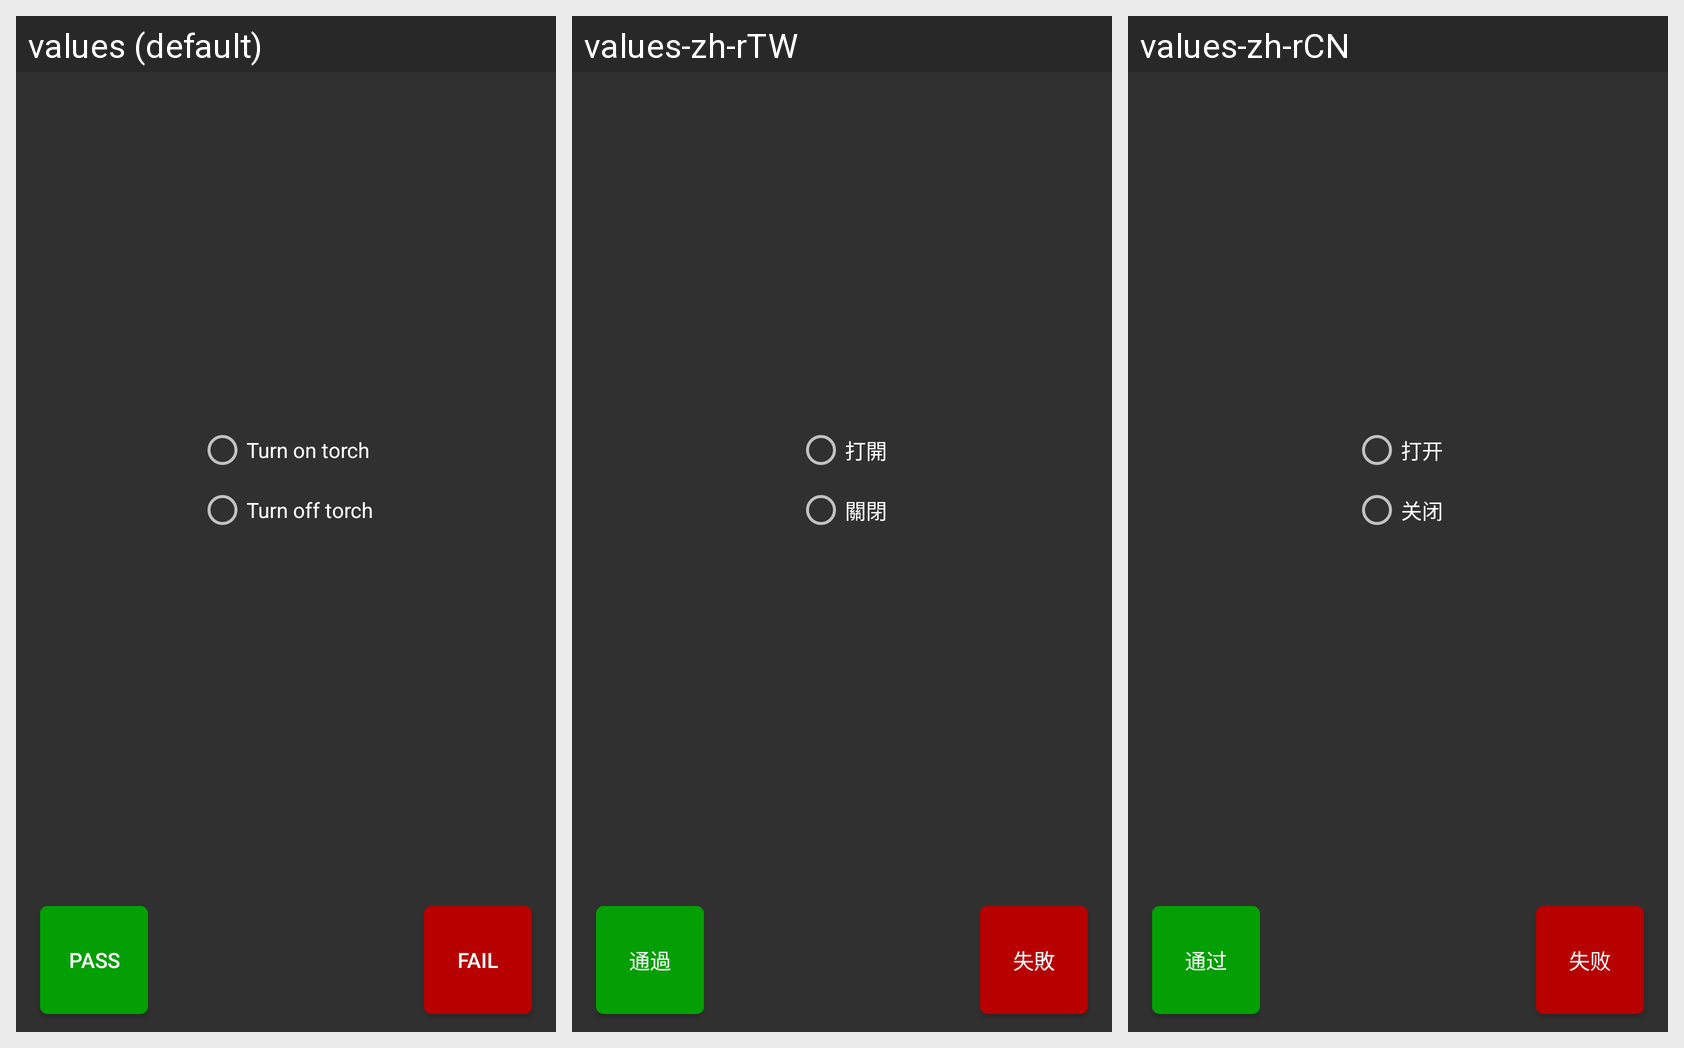

The same Android screen rendered under several of its app's locales, left to right. List the strings drawn on it with the default value and each locale's translation.
Android screen res/layout/activity_electric_torch_test.xml rendered under 3 locales, left to right: values (default), values-zh-rTW, values-zh-rCN. Device: Nexus 5 (rendered at 1080×1920; each locale shown at half size, 540×960, under a caption strip naming it); theme AppTheme.
Strings drawn on this screen, with the default value and each locale's value (text and hints the layout hard-codes, and strings that could not be matched under every locale, appear in the picture but are not listed):

electric_torch_open_title
  values: Turn on torch
  values-zh-rTW: 打開
  values-zh-rCN: 打开

electric_torch_close_title
  values: Turn off torch
  values-zh-rTW: 關閉
  values-zh-rCN: 关闭

pass_button_text
  values: Pass
  values-zh-rTW: 通過
  values-zh-rCN: 通过

fail_button_text
  values: Fail
  values-zh-rTW: 失敗
  values-zh-rCN: 失败
